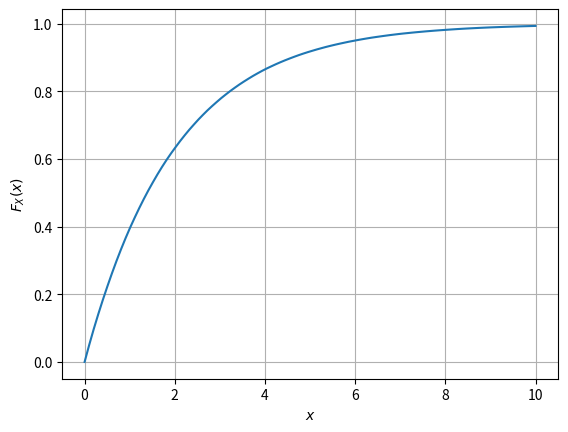

The matplotlib source for this figure: (Note: this script raises an exception after producing the figure.)
#Importing numpy, scipy, mpmath and pyplot
import numpy as np
import matplotlib.pyplot as plt

#if using termux
#import subprocess
#import shlex
#end if


maxrange=100
maxlim=10.0
x = np.linspace(0,maxlim,maxrange)    #points on the x axis
simlen = int(1e6) #number of samples
err = [] #declaring probability list
pdf = [] #declaring pdf list
h = 2*maxlim/(maxrange-1);
x1_var = np.random.normal(0, 1, simlen)
x2_var = np.random.normal(0, 1, simlen)
v_var = x1_var**2 + x2_var**2

for i in range(0,maxrange):
	err_ind = np.nonzero(v_var < x[i]) #checking probability condition
	err_n = np.size(err_ind) #computing the probability
	err.append(err_n/simlen) #storing the probability values in a list
	
# pdf = np.gradient(err, x, edge_order=2)   #for finding pdf function

plt.plot(x.T,err)   #plotting the CDF
plt.grid()          #creating the grid
plt.xlabel('$x$')
plt.ylabel('$F_X(x)$')


plt.savefig('/home/<user>/latex/chisq_cdf.pdf')
plt.show()
plt.show() #opening the plot window
